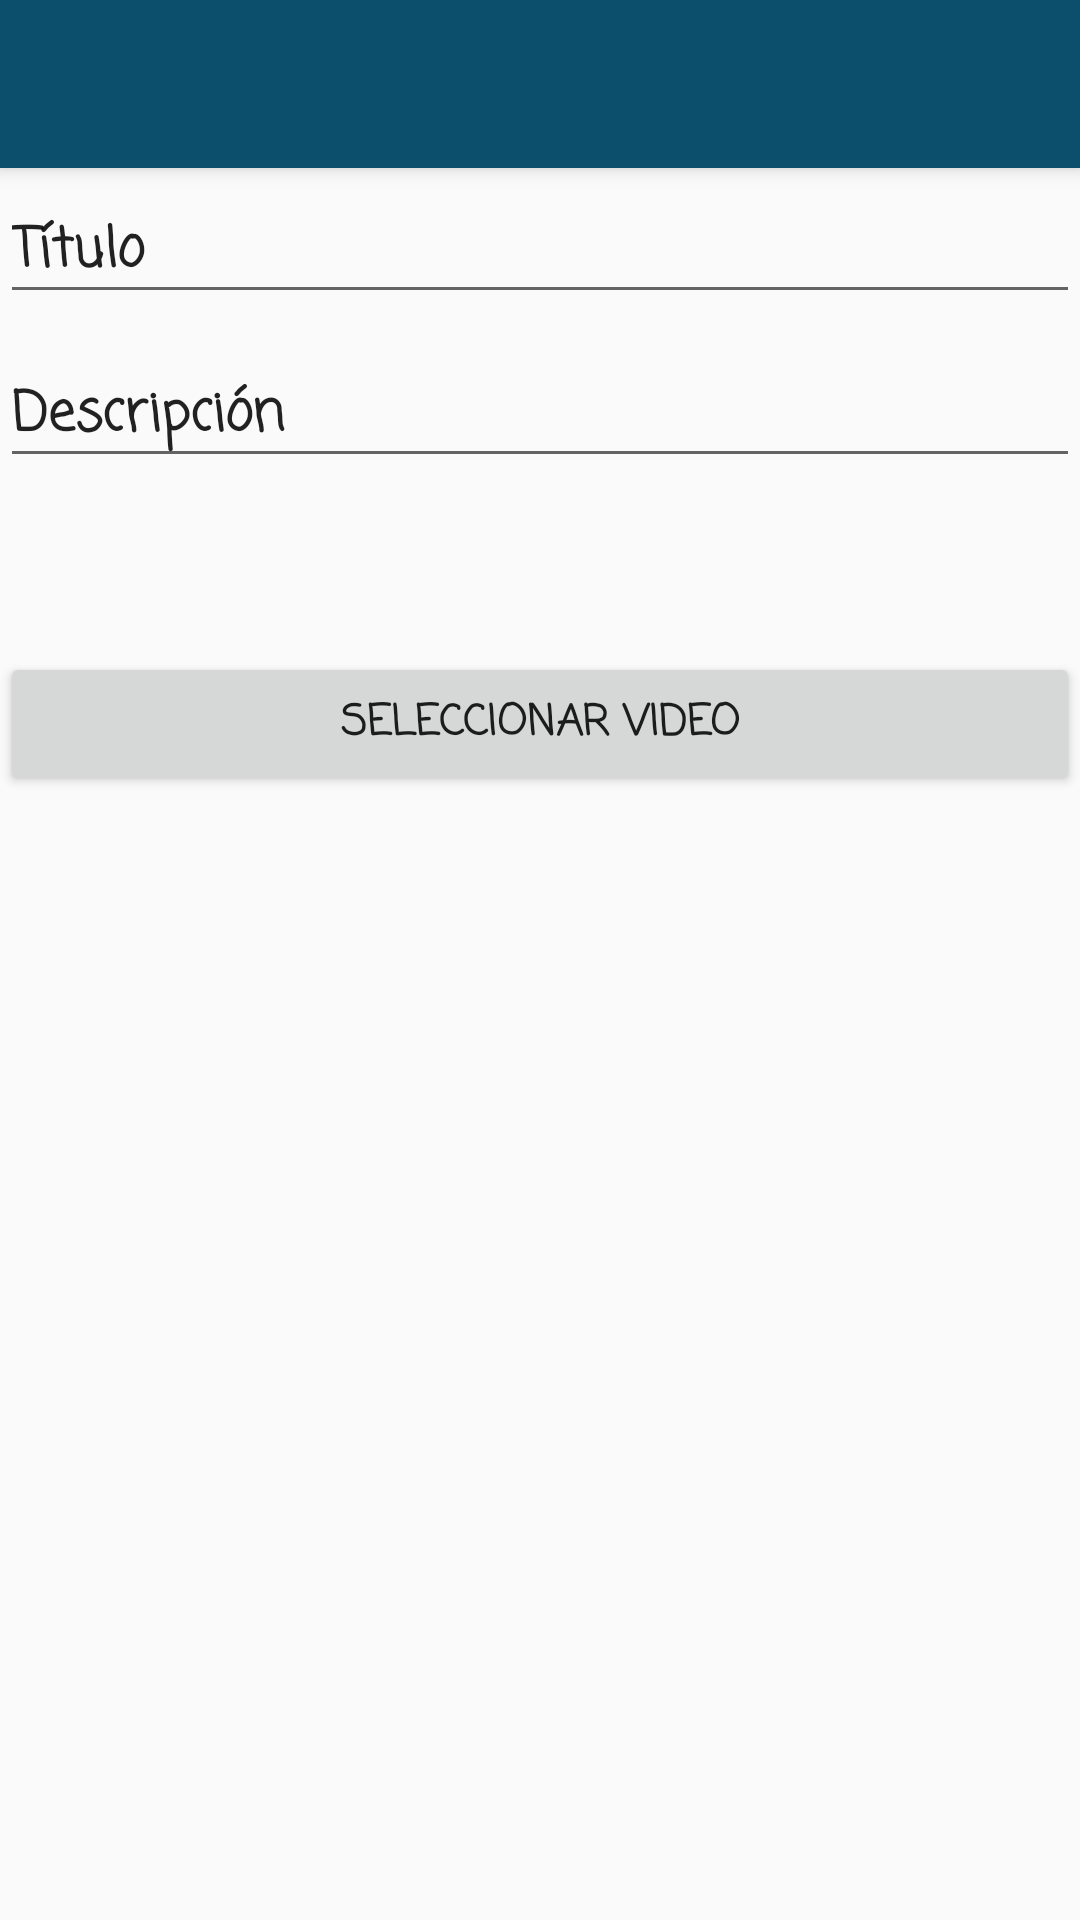

Layout XML and referenced resources for this Android screen:
<!-- AndroidManifest.xml: activity theme Theme.AppCompat.Light.NoActionBar -->
<!-- res/layout/activity_upload_storie.xml -->
<?xml version="1.0" encoding="utf-8"?>
<androidx.constraintlayout.widget.ConstraintLayout xmlns:android="http://schemas.android.com/apk/res/android"
    xmlns:app="http://schemas.android.com/apk/res-auto"
    xmlns:tools="http://schemas.android.com/tools"
    android:layout_width="match_parent"
    android:layout_height="match_parent"
    tools:context=".Activities.UploadStorieActivity">

    <include
        android:id="@+id/toolbar_uploadStorie"
        layout="@layout/toolbar_layout"></include>

    <LinearLayout
        android:layout_width="match_parent"
        android:layout_height="match_parent"
        android:layout_marginTop="60dp"
        android:orientation="vertical"
        app:layout_constraintTop_toTopOf="parent">

        <EditText
            android:id="@+id/editTextTittleUploadStorie"
            android:layout_width="match_parent"
            android:layout_height="wrap_content"
            android:ems="10"
            android:fontFamily="casual"
            android:inputType="textPersonName"
            android:text="Título"
            android:textStyle="bold"
            android:maxLength="30"/>

        <Space
            android:layout_width="match_parent"
            android:layout_height="10dp" />

        <EditText
            android:id="@+id/editTextDescriptionUploadStorie"
            android:layout_width="match_parent"
            android:layout_height="wrap_content"
            android:ems="10"
            android:fontFamily="casual"
            android:inputType="textPersonName"
            android:text="Descripción"
            android:textStyle="bold"
            android:maxLength="255"/>

        <Space
            android:layout_width="match_parent"
            android:layout_height="10dp" />

        <ProgressBar
            android:id="@+id/progressBarUploadStorieActivity"
            style="?android:attr/progressBarStyle"
            android:layout_width="match_parent"
            android:layout_height="wrap_content" />

        <Button
            android:id="@+id/uploadVideoUploadStorieActivity"
            android:layout_width="match_parent"
            android:layout_height="wrap_content"
            android:fontFamily="casual"
            android:text="Seleccionar Video"
            android:textStyle="bold" />

    </LinearLayout>

</androidx.constraintlayout.widget.ConstraintLayout>
<!-- res/layout/toolbar_layout.xml (included above) -->
<?xml version="1.0" encoding="utf-8"?>
<androidx.appcompat.widget.Toolbar xmlns:android="http://schemas.android.com/apk/res/android"
    xmlns:app="http://schemas.android.com/apk/res-auto"
    xmlns:tools="http://schemas.android.com/tools"

    android:id="@+id/my_toolbar"
    android:layout_width="match_parent"
    android:layout_height="?attr/actionBarSize"
    android:background="@color/teal_700"
    android:elevation="4dp"
    android:theme="@style/ThemeOverlay.AppCompat.Dark.ActionBar"
    app:popupTheme="@android:style/Widget.PopupMenu"
    app:titleTextColor="#FFFFFF"
    tools:ignore="MissingConstraints" />
<!-- resources referenced by this layout -->
<resources>
  <color name="teal_700">#0B4F6C</color>
</resources>
